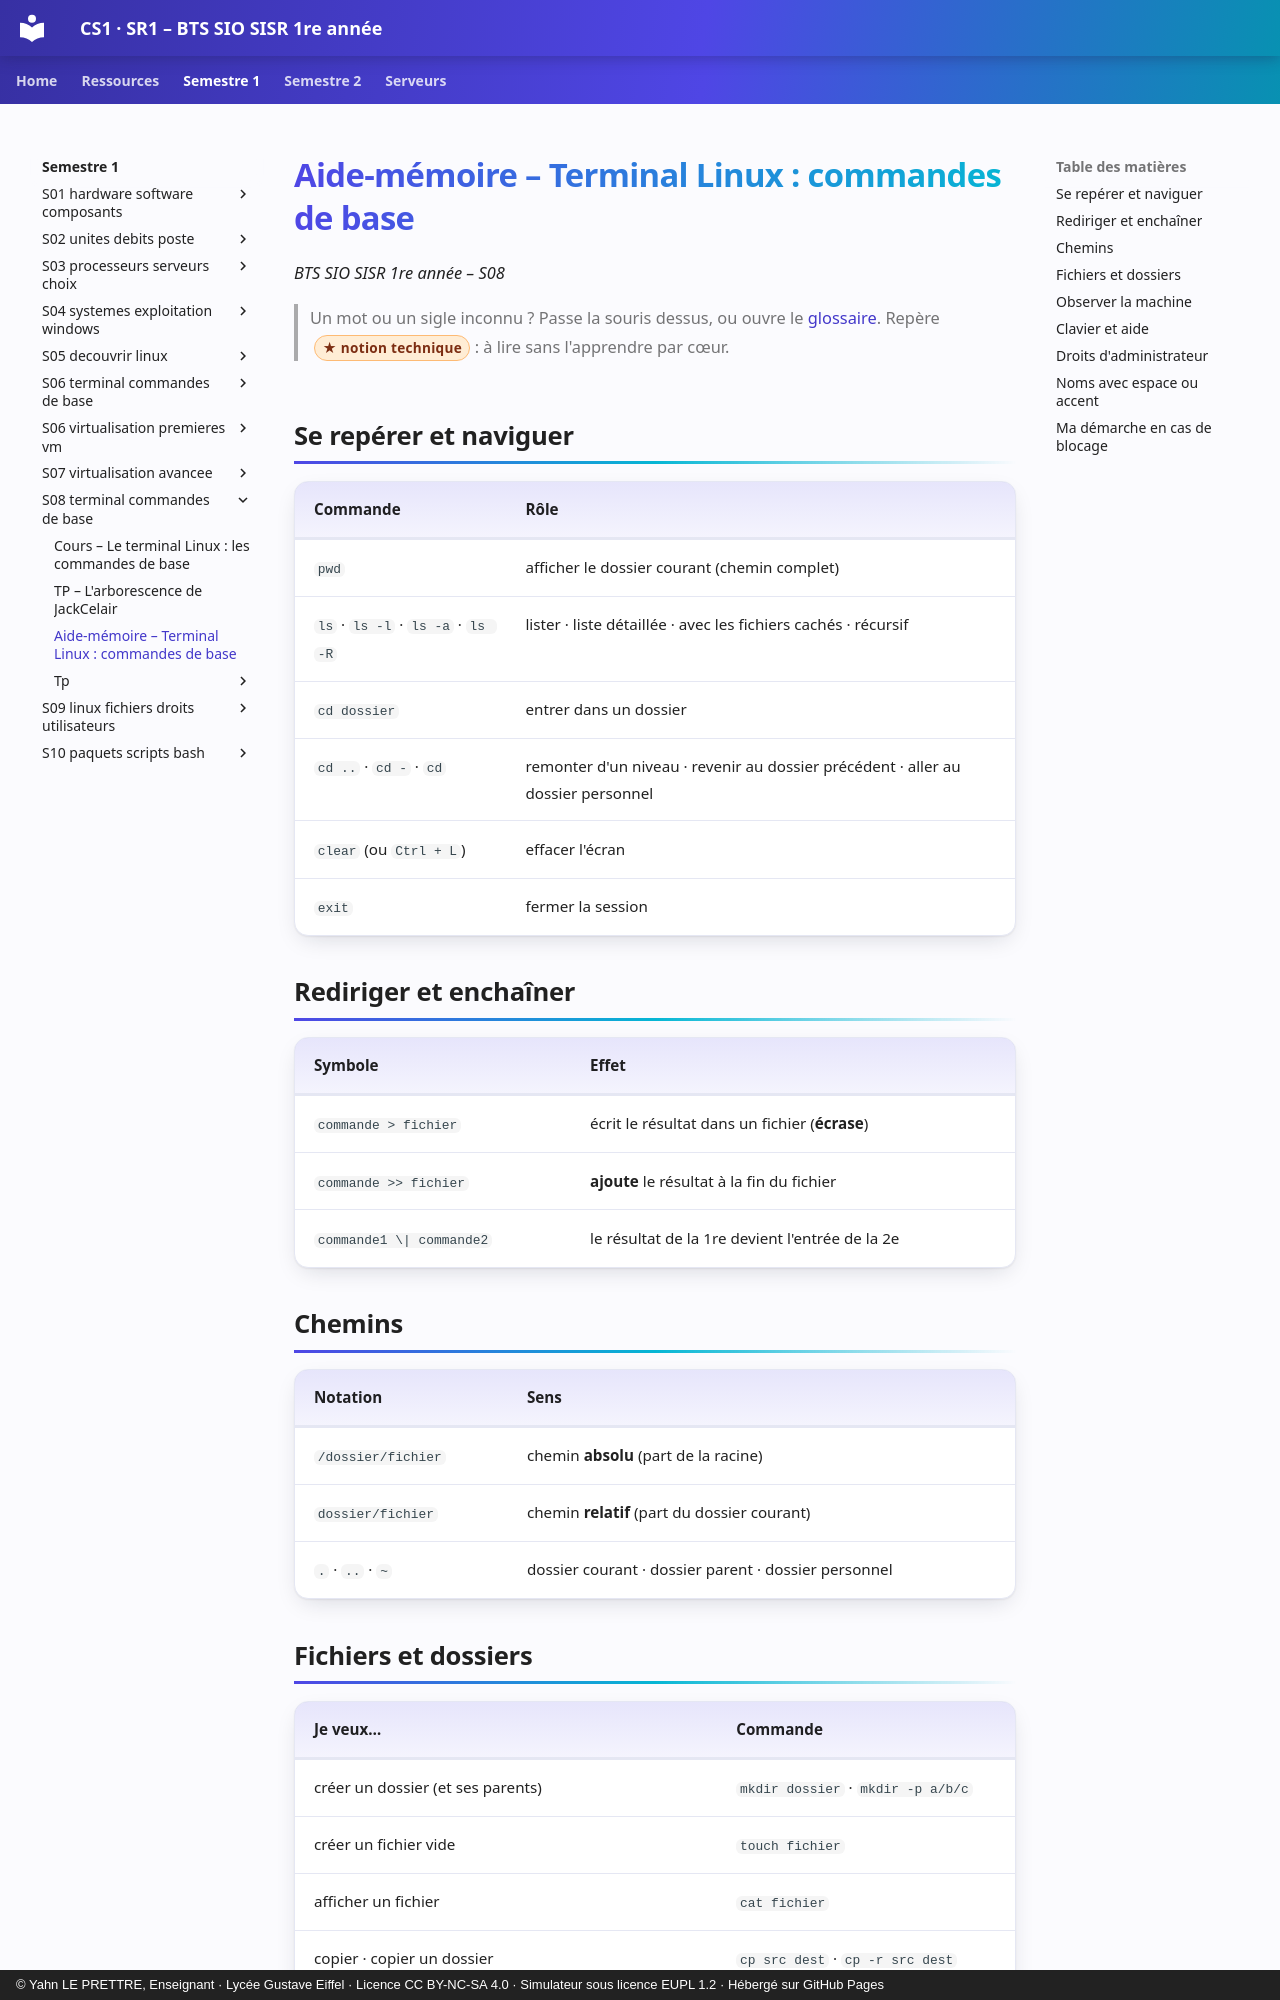

repository: YahnLP/BTS-SIO1-gustave-eiffel · page: semestre-1/S08-terminal-commandes-de-base/03-aide-memoire/index.html · generator: mkdocs · copyright: © Yahn LE PRETTRE, Enseignant · Lycée Gustave Eiffel · Licence CC BY-NC-SA 4.0 · Simulateur sous licence EUPL 1.2 · Hébergé sur GitHub Pages

# Aide-mémoire – Terminal Linux : commandes de base

*BTS SIO SISR 1re année – S08*

> Un mot ou un sigle inconnu ? Passe la souris dessus, ou ouvre le [glossaire](../../ressources/glossaire.md). Repère <span class="technique">notion technique</span> : à lire sans l'apprendre par cœur.

## Se repérer et naviguer

| Commande | Rôle |
|---|---|
| `pwd` | afficher le dossier courant (chemin complet) |
| `ls` · `ls -l` · `ls -a` · `ls -R` | lister · liste détaillée · avec les fichiers cachés · récursif |
| `cd dossier` | entrer dans un dossier |
| `cd ..` · `cd -` · `cd` | remonter d'un niveau · revenir au dossier précédent · aller au dossier personnel |
| `clear` (ou `Ctrl + L`) | effacer l'écran |
| `exit` | fermer la session |

## Rediriger et enchaîner

| Symbole | Effet |
|---|---|
| `commande > fichier` | écrit le résultat dans un fichier (**écrase**) |
| `commande >> fichier` | **ajoute** le résultat à la fin du fichier |
| `commande1 \| commande2` | le résultat de la 1re devient l'entrée de la 2e |

## Chemins

| Notation | Sens |
|---|---|
| `/dossier/fichier` | chemin **absolu** (part de la racine) |
| `dossier/fichier` | chemin **relatif** (part du dossier courant) |
| `.` · `..` · `~` | dossier courant · dossier parent · dossier personnel |
